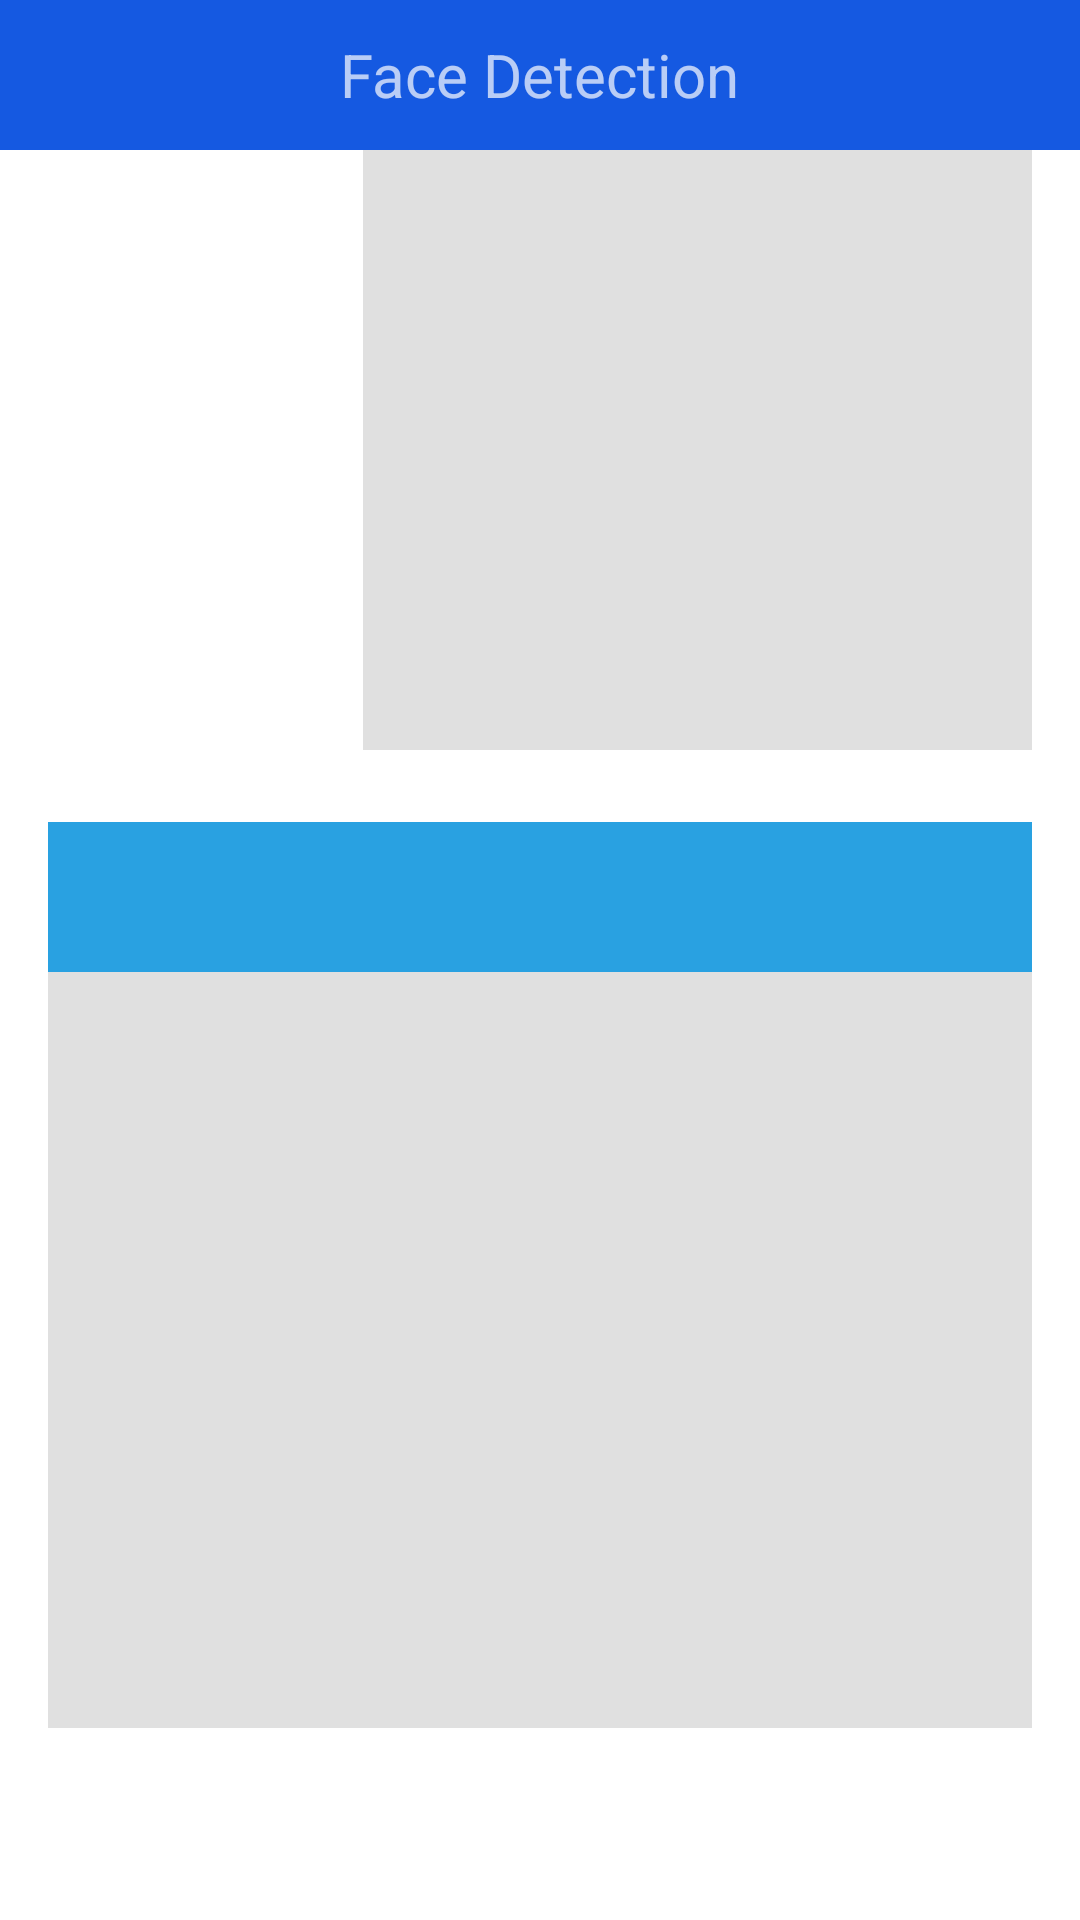

Android layout source for this screen:
<!-- AndroidManifest.xml: application theme AppTheme.Dark -->
<!-- res/layout/activity_face_detection.xml -->
<?xml version="1.0" encoding="utf-8"?>
<RelativeLayout xmlns:android="http://schemas.android.com/apk/res/android"
    xmlns:app="http://schemas.android.com/apk/res-auto"
    android:layout_width="match_parent"
    android:layout_height="match_parent"
    android:background="@android:color/white">

    <RelativeLayout
        android:id="@+id/rel_topbar"
        android:layout_width="match_parent"
        android:layout_height="@dimen/action_bar_size"
        android:background="@color/primary_darker">

        <ImageView
            android:id="@+id/imv_back"
            android:layout_width="50dp"
            android:layout_height="wrap_content"
            android:src="@drawable/ic_back_white"/>

        <TextView
            android:id="@+id/txt_title"
            android:layout_width="wrap_content"
            android:layout_height="wrap_content"
            android:layout_centerInParent="true"
            android:text="Face Detection"
            android:textSize="@dimen/title_text_size"/>

    </RelativeLayout>

    <RelativeLayout
        android:id="@+id/rel_main"
        android:layout_below="@+id/rel_topbar"
        android:background="@android:color/white"
        android:layout_marginLeft="16dp"
        android:layout_marginRight="16dp"
        android:layout_width="match_parent"
        android:layout_height="match_parent">

        <RelativeLayout
            android:id="@+id/rel_select_image"
            android:layout_width="match_parent"
            android:layout_height="200dp"
            android:layout_marginBottom="@dimen/view_margin">

            <RelativeLayout
                android:id="@+id/add_faces_control"
                android:layout_width="100dp"
                android:layout_height="match_parent"
                android:layout_marginRight="@dimen/view_margin"
                android:layout_marginEnd="@dimen/view_margin" >

                <TextView
                    android:id="@+id/text_all_faces"
                    android:layout_width="wrap_content"
                    android:layout_height="wrap_content"
                    android:layout_alignParentTop="true"
                    android:layout_alignParentLeft="true"
                    android:layout_alignParentStart="true"
                    android:text="@string/zero_face" />

                <Button
                    android:id="@+id/btn_select_image"
                    android:layout_width="match_parent"
                    android:layout_height="wrap_content"
                    android:layout_centerVertical="true"
                    android:layout_alignParentLeft="true"
                    android:text="Select image"
                    style="@style/ButtonStyle" />

            </RelativeLayout>

            <GridView
                android:id="@+id/all_faces"
                android:layout_width="match_parent"
                android:layout_height="match_parent"
                android:layout_toRightOf="@+id/add_faces_control"
                android:layout_toEndOf="@+id/add_faces_control"
                android:numColumns="4"
                android:horizontalSpacing="@dimen/view_margin"
                android:verticalSpacing="@dimen/view_margin"
                android:background="#E0E0E0" />

        </RelativeLayout>

        <TextView
            android:id="@+id/txt_result_title"
            android:layout_width="wrap_content"
            android:layout_height="wrap_content"
            android:layout_below="@+id/rel_select_image"
            android:text="Result"/>

        <LinearLayout
            android:id="@+id/lil_buttons"
            android:layout_width="match_parent"
            android:layout_height="wrap_content"
            android:layout_marginLeft="16dp"
            android:layout_marginRight="16dp"
            android:layout_marginBottom="16dp"
            android:layout_alignParentBottom="true"
            android:orientation="horizontal" >

            <Button
                android:id="@+id/identify"
                android:layout_width="0dp"
                android:layout_height="match_parent"
                android:layout_weight="1"
                android:layout_marginRight="@dimen/view_margin"
                android:layout_marginEnd="@dimen/view_margin"
                android:text="Identify"
                style="@style/ButtonStyle" />

            <Button
                android:id="@+id/done_and_save"
                android:layout_width="0dp"
                android:layout_height="match_parent"
                android:layout_weight="1"
                android:text="Submit"
                style="@style/ButtonStyle" />

        </LinearLayout>

        <android.support.design.widget.TabLayout
            android:id="@+id/tabs"
            android:layout_width="match_parent"
            android:layout_height="wrap_content"
            android:layout_below="@+id/txt_result_title"
            app:tabMode="fixed"
            android:background="@color/primary_dark"
            android:minHeight="@dimen/action_bar_size"
            app:tabGravity="fill"
            app:tabTextColor="@color/black"
            app:tabSelectedTextColor="@color/green"/>

        <android.support.v4.view.ViewPager
            android:id="@+id/viewpager"
            android:layout_width="match_parent"
            android:layout_height="match_parent"
            android:background="#E0E0E0"
            android:layout_below="@+id/tabs"
            android:layout_above="@+id/lil_buttons"/>

    </RelativeLayout>

</RelativeLayout>
<!-- resources referenced by this layout -->
<resources>
  <color name="black">#000000</color>
  <color name="green">#00ff00</color>
  <color name="primary_dark">#29a1e1</color>
  <color name="primary_darker">#1559e1</color>
  <dimen name="action_bar_size">50dp</dimen>
  <dimen name="title_text_size">20sp</dimen>
  <dimen name="view_margin">5dp</dimen>
  <string name="zero_face">Face database: 0 faces in total</string>
  <style name="ButtonStyle">
          <item name="android:background">@drawable/button_background</item>
          <item name="android:textColor">#ffffff</item>
      </style>
  <style name="AppTheme.Dark" parent="Theme.AppCompat.NoActionBar">
          <item name="colorPrimary">@color/primary</item>
          <item name="colorPrimaryDark">@color/primary_dark</item>
          <item name="colorAccent">@color/accent</item>
  
          <item name="android:windowBackground">@color/primary</item>
  
          <item name="colorControlNormal">@color/iron</item>
          <item name="colorControlActivated">@color/primary_dark</item>
          <item name="colorControlHighlight">@color/primary_dark</item>
          <item name="android:textColorHint">@color/iron</item>
  
          <item name="colorButtonNormal">@color/primary_darker</item>
      </style>
  <color name="primary">#4b91ec</color>
  <color name="accent">#FFFFFF</color>
  <color name="iron">#CCCCCC</color>
</resources>
